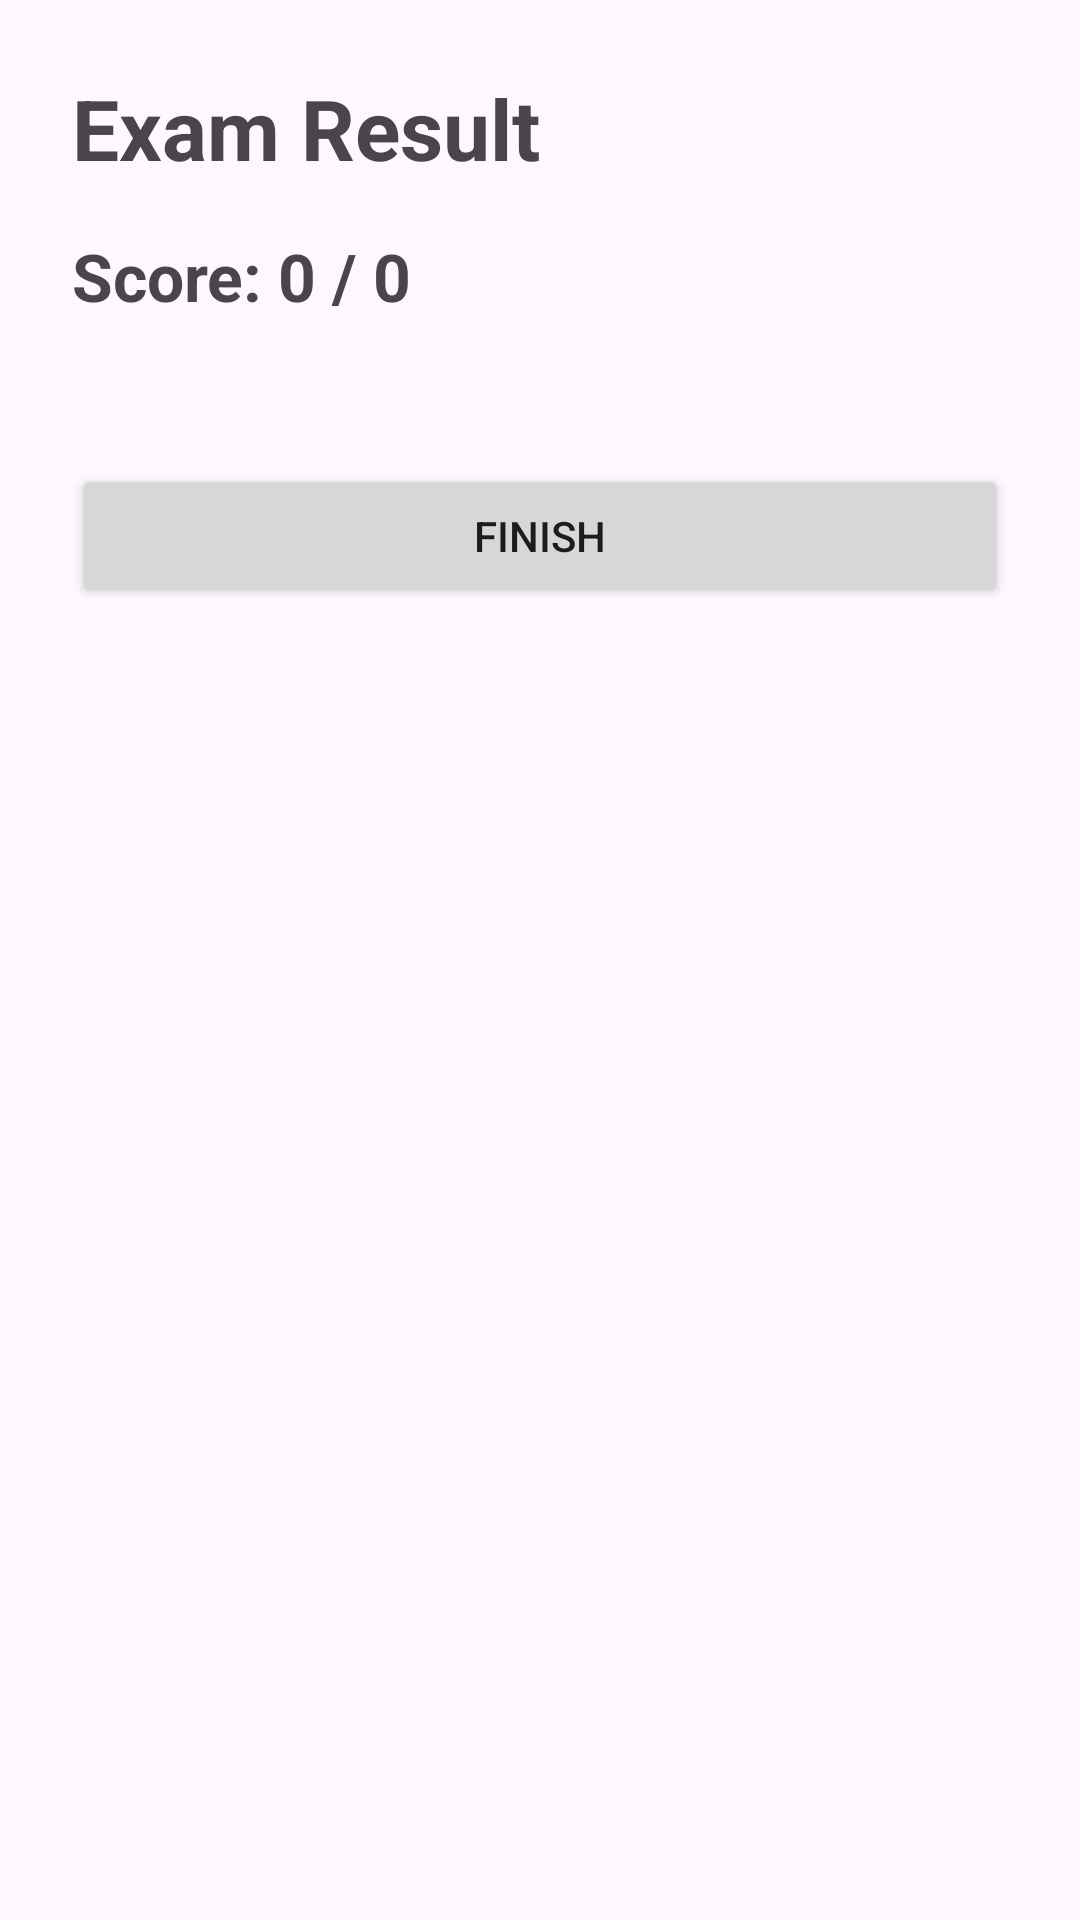

The Android layout XML behind this screen, and the referenced resources:
<!-- AndroidManifest.xml: application theme Theme.AIRemoteProctoredExam -->
<!-- res/layout/activity_result.xml -->
<?xml version="1.0" encoding="utf-8"?>
<ScrollView xmlns:android="http://schemas.android.com/apk/res/android"
    android:layout_width="match_parent"
    android:layout_height="match_parent">

    <LinearLayout
        android:layout_width="match_parent"
        android:layout_height="wrap_content"
        android:orientation="vertical"
        android:padding="24dp">

        <TextView
            android:layout_width="match_parent"
            android:layout_height="wrap_content"
            android:text="Exam Result"
            android:textSize="28sp"
            android:textStyle="bold"
            android:layout_marginBottom="16dp" />

        <TextView
            android:id="@+id/textScore"
            android:layout_width="match_parent"
            android:layout_height="wrap_content"
            android:text="Score: 0 / 0"
            android:textSize="22sp"
            android:textStyle="bold"
            android:layout_marginBottom="24dp" />

        <LinearLayout
            android:id="@+id/reviewContainer"
            android:layout_width="match_parent"
            android:layout_height="wrap_content"
            android:orientation="vertical" />

        <Button
            android:id="@+id/buttonFinish"
            android:layout_width="match_parent"
            android:layout_height="wrap_content"
            android:text="Finish"
            android:layout_marginTop="24dp" />

    </LinearLayout>

</ScrollView>
<!-- resources referenced by this layout -->
<resources>
  <style name="Theme.AIRemoteProctoredExam" parent="Base.Theme.AIRemoteProctoredExam" />
  <style name="Base.Theme.AIRemoteProctoredExam" parent="Theme.Material3.DayNight.NoActionBar">
          
          
      </style>
</resources>
